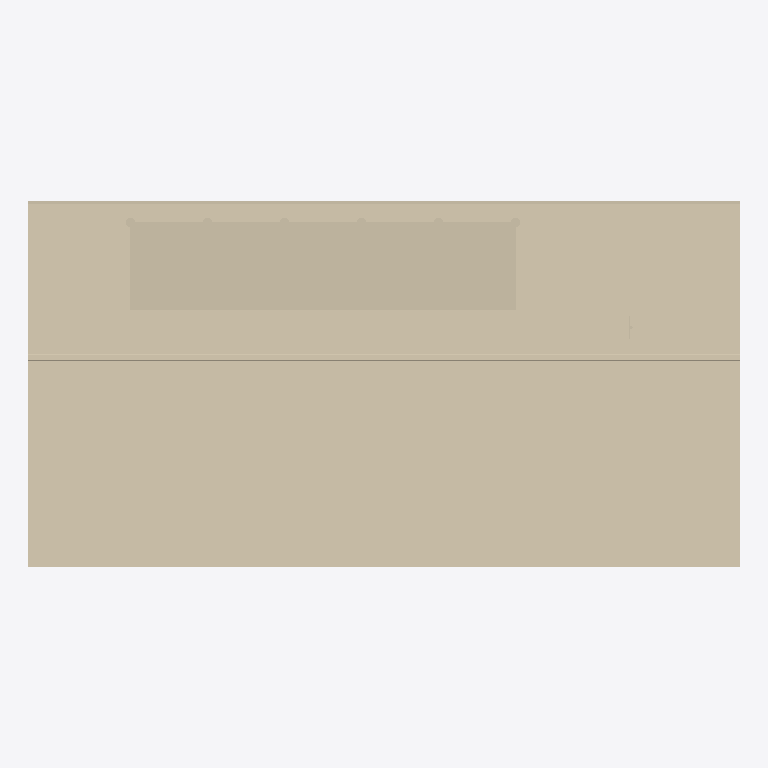
Plan cut of the same IFC building model at storey 'My Storey' (level 0.00 m, cut at 1.40 m), seen from above with north up, elements coloured by IFC class (only those large enough to see are counted): 5 walls (beige). Cut surfaces are drawn darker.
Extent 9.5 m × 4.9 m × 2.0 m (x, y, z). Storeys (1): My Storey at 0.00 m. Elements (11): 11 IfcWall.

HEADER;
FILE_DESCRIPTION(('ViewDefinition[DesignTransferView]'),'2;1');
FILE_NAME('mini-capstone.ifc','2026-10-25T20:39:22+08:00',(''),(''),'IfcOpenShell 0.8.5-post1','Bonsai 0.8.5-post1','Nobody');
FILE_SCHEMA(('IFC4'));
ENDSEC;
DATA;
#1=IFCPROJECT('3zjqbwUn5128TsGO6Vgwqk',$,'My Project',$,$,$,$,(#10,#22),#5);
#27=IFCSITE('2zr0YCOrTDpxVRNcEHlJcF',$,'My Site',$,$,#50,$,$,$,$,$,$,$,$);
#33=IFCBUILDING('2tNChcnGvCAA7FWwIKrUx3',$,'My Building',$,$,#56,$,$,$,$,$,$);
#39=IFCBUILDINGSTOREY('32Mbdfytv1e8tdkudyvuuo',$,'My Storey',$,$,#62,$,$,$,$);
#3289=IFCWALL('3qXi0bDMnD$xqgvALiZohy',$,'Plane',$,$,#21183,#3290,$,.SOLIDWALL.);
#21161=IFCWALL('3zRUY04KL6sxwvEte7Nstw',$,'Plane',$,$,#21223,#21162,$,.SOLIDWALL.);
#21084=IFCWALL('0$cPxQ4Pn2G9ou8F2_ZAn2',$,'Cube',$,$,#21203,#21085,$,.SOLIDWALL.);
#3340=IFCWALL('2z2FTUwCn6l9IgjfOXlkS9',$,'Plane',$,$,#21188,#3341,$,.SOLIDWALL.);
#21019=IFCWALL('0fhBblm6j0lueiC_avlfat',$,'Plane',$,$,#21193,#21020,$,.SOLIDWALL.);
ENDSEC;
